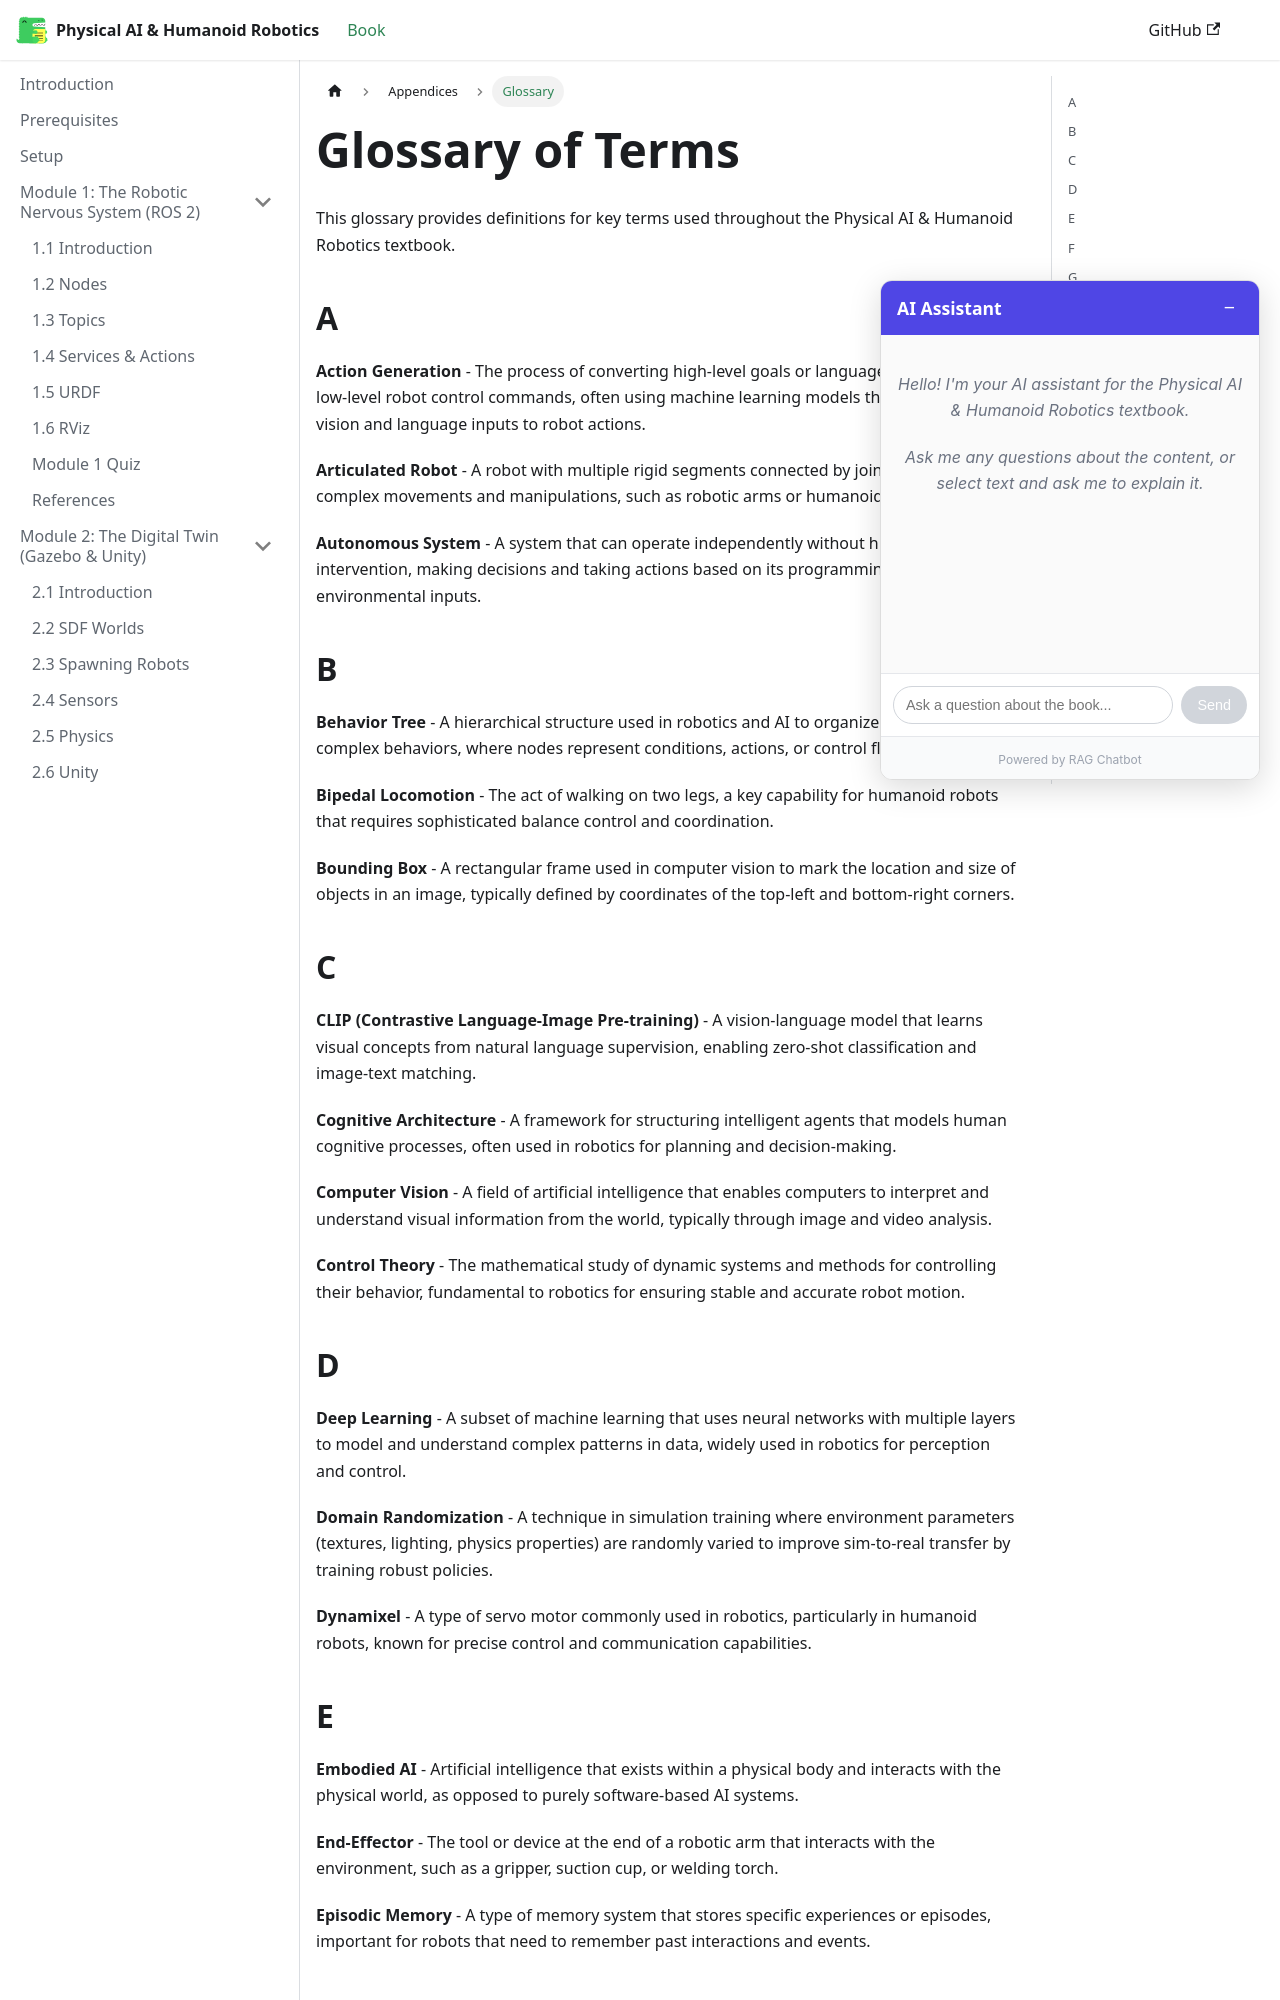

repository: Maheen-Zubair/Physical-AI-Humanoid-Robotics-Textbook--Hackathon-01- · page: appendices/glossary.html · generator: docusaurus

---
sidebar_position: 1
sidebar_label: "Glossary"
title: "Glossary of Terms"
description: "Definitions of key terms used throughout the Physical AI & Humanoid Robotics textbook"
keywords: [glossary, definitions, robotics, ai, terminology]
---

# Glossary of Terms

This glossary provides definitions for key terms used throughout the Physical AI & Humanoid Robotics textbook.

## A

**Action Generation** - The process of converting high-level goals or language instructions into low-level robot control commands, often using machine learning models that map from vision and language inputs to robot actions.

**Articulated Robot** - A robot with multiple rigid segments connected by joints, allowing for complex movements and manipulations, such as robotic arms or humanoid robots.

**Autonomous System** - A system that can operate independently without human intervention, making decisions and taking actions based on its programming and environmental inputs.

## B

**Behavior Tree** - A hierarchical structure used in robotics and AI to organize and execute complex behaviors, where nodes represent conditions, actions, or control flow logic.

**Bipedal Locomotion** - The act of walking on two legs, a key capability for humanoid robots that requires sophisticated balance control and coordination.

**Bounding Box** - A rectangular frame used in computer vision to mark the location and size of objects in an image, typically defined by coordinates of the top-left and bottom-right corners.

## C

**CLIP (Contrastive Language-Image Pre-training)** - A vision-language model that learns visual concepts from natural language supervision, enabling zero-shot classification and image-text matching.

**Cognitive Architecture** - A framework for structuring intelligent agents that models human cognitive processes, often used in robotics for planning and decision-making.

**Computer Vision** - A field of artificial intelligence that enables computers to interpret and understand visual information from the world, typically through image and video analysis.

**Control Theory** - The mathematical study of dynamic systems and methods for controlling their behavior, fundamental to robotics for ensuring stable and accurate robot motion.

## D

**Deep Learning** - A subset of machine learning that uses neural networks with multiple layers to model and understand complex patterns in data, widely used in robotics for perception and control.

**Domain Randomization** - A technique in simulation training where environment parameters (textures, lighting, physics properties) are randomly varied to improve sim-to-real transfer by training robust policies.

**Dynamixel** - A type of servo motor commonly used in robotics, particularly in humanoid robots, known for precise control and communication capabilities.
